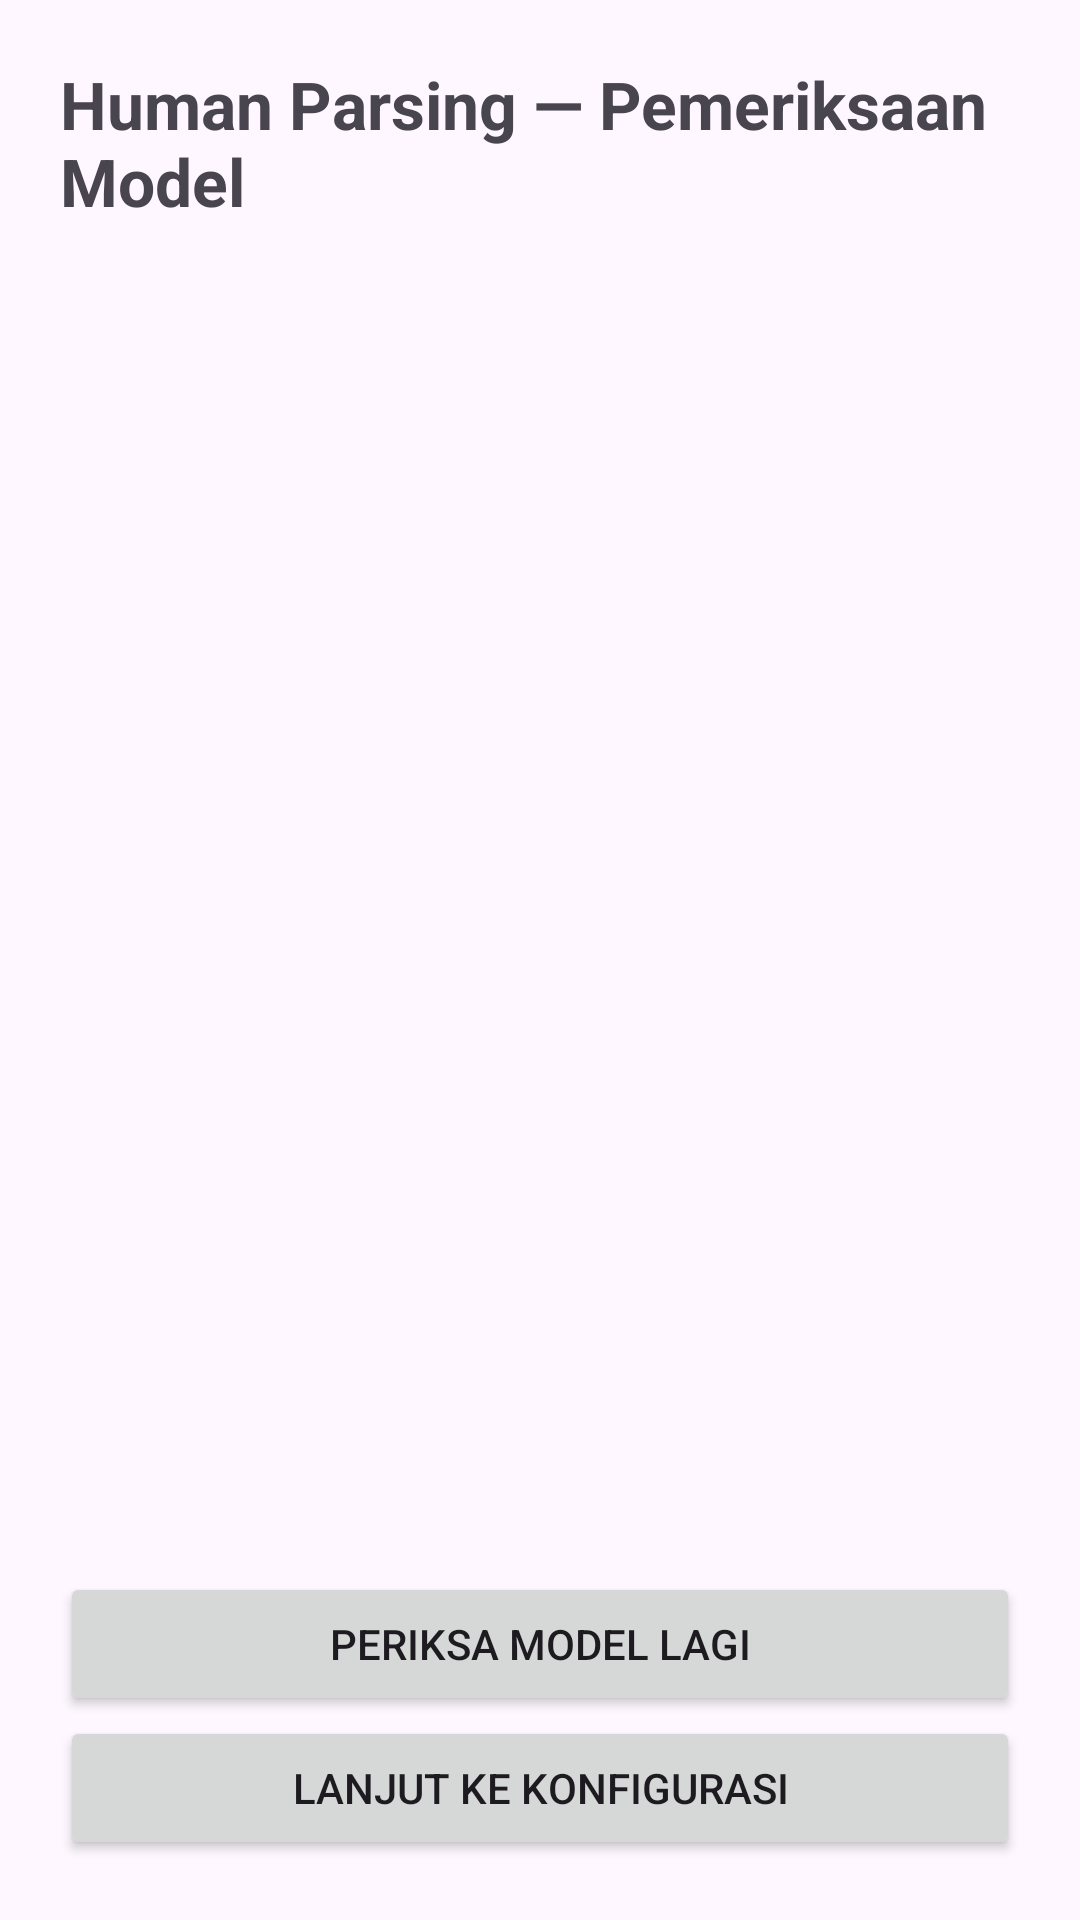

The Android layout XML behind this screen, and the referenced resources:
<!-- AndroidManifest.xml: application theme Theme.SwapBaju -->
<!-- res/layout/activity_human_parsing_setup.xml -->
<?xml version="1.0" encoding="utf-8"?>
<LinearLayout xmlns:android="http://schemas.android.com/apk/res/android"
    android:layout_width="match_parent"
    android:layout_height="match_parent"
    android:orientation="vertical"
    android:padding="20dp">

    <TextView
        android:layout_width="match_parent"
        android:layout_height="wrap_content"
        android:text="Human Parsing — Pemeriksaan Model"
        android:textSize="22sp"
        android:textStyle="bold" />

    <TextView
        android:id="@+id/tvResult"
        android:layout_width="match_parent"
        android:layout_height="0dp"
        android:layout_weight="1"
        android:layout_marginTop="16dp"
        android:textSize="15sp" />

    <Button
        android:id="@+id/btnInspect"
        android:layout_width="match_parent"
        android:layout_height="wrap_content"
        android:text="Periksa Model Lagi" />

    <Button
        android:id="@+id/btnConfigure"
        android:layout_width="match_parent"
        android:layout_height="wrap_content"
        android:text="Lanjut ke Konfigurasi" />
</LinearLayout>
<!-- resources referenced by this layout -->
<resources>
  <style name="Theme.SwapBaju" parent="Theme.Material3.DayNight.NoActionBar" />
</resources>
